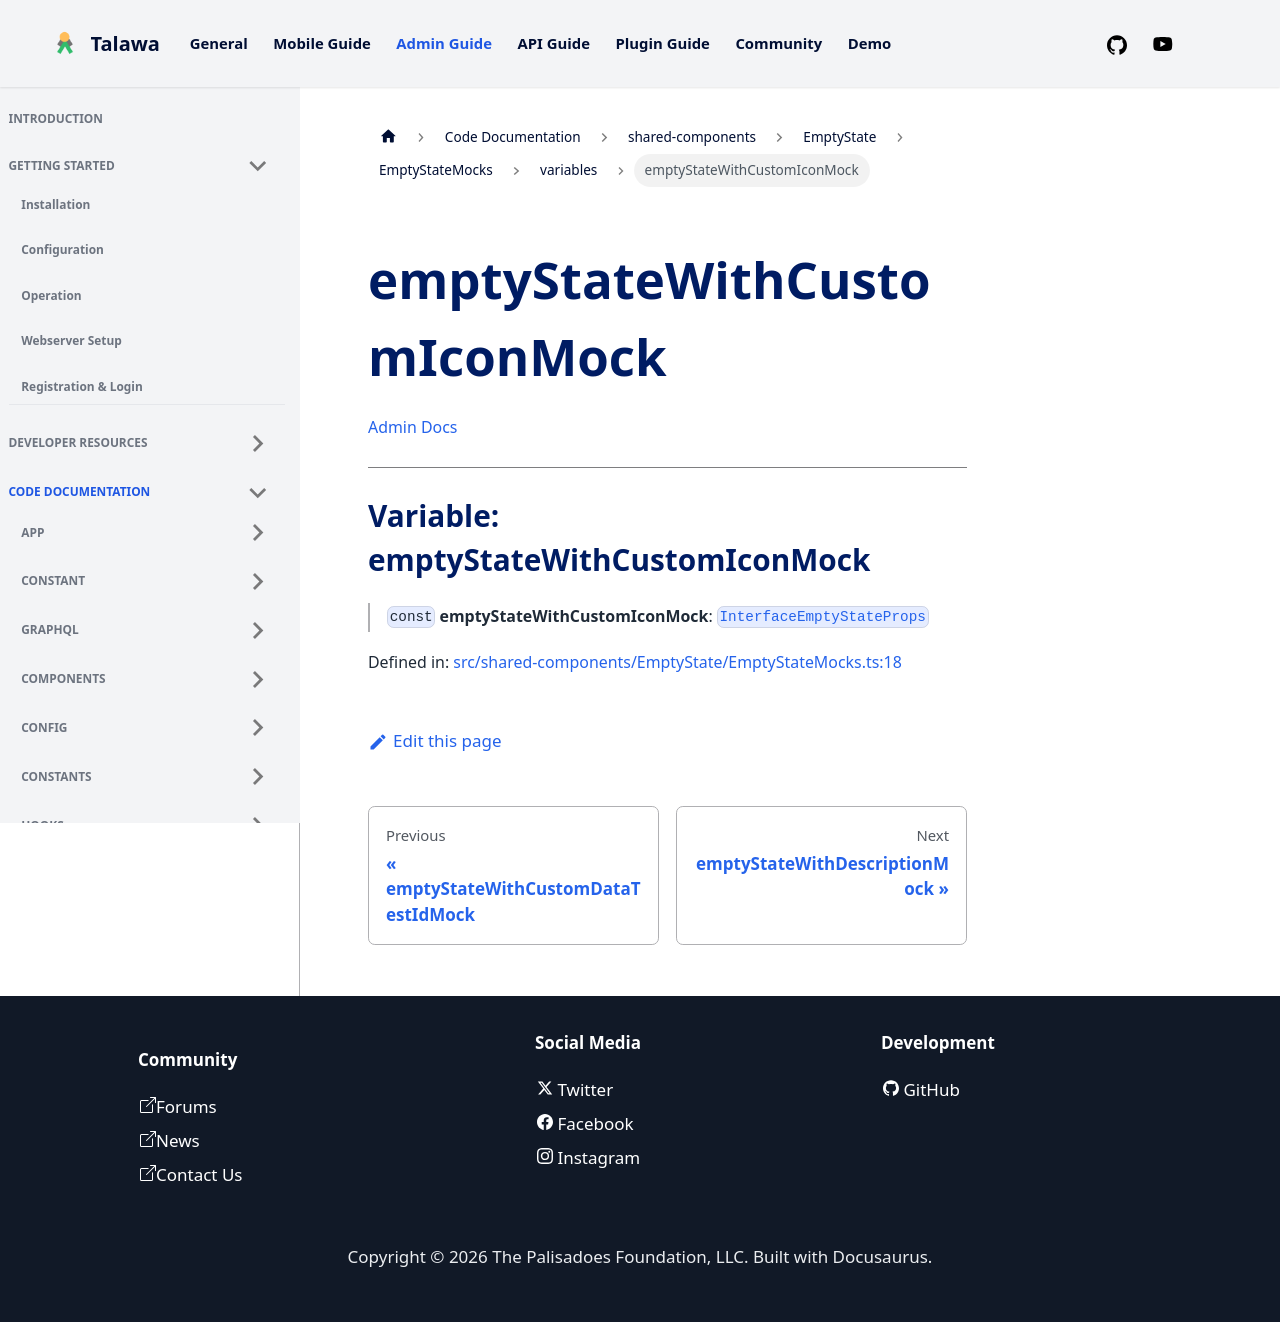

repository: PalisadoesFoundation/talawa-admin · page: docs/auto-docs/shared-components/EmptyState/EmptyStateMocks/variables/emptyStateWithCustomIconMock/index.html · generator: docusaurus

[Admin Docs](/)

***

# Variable: emptyStateWithCustomIconMock

> `const` **emptyStateWithCustomIconMock**: [`InterfaceEmptyStateProps`](../../../../types/shared-components/EmptyState/interface/interfaces/InterfaceEmptyStateProps.md)

Defined in: [src/shared-components/EmptyState/EmptyStateMocks.ts:18](https://github.com/PalisadoesFoundation/talawa-admin/blob/main/src/shared-components/EmptyState/EmptyStateMocks.ts#L18)
